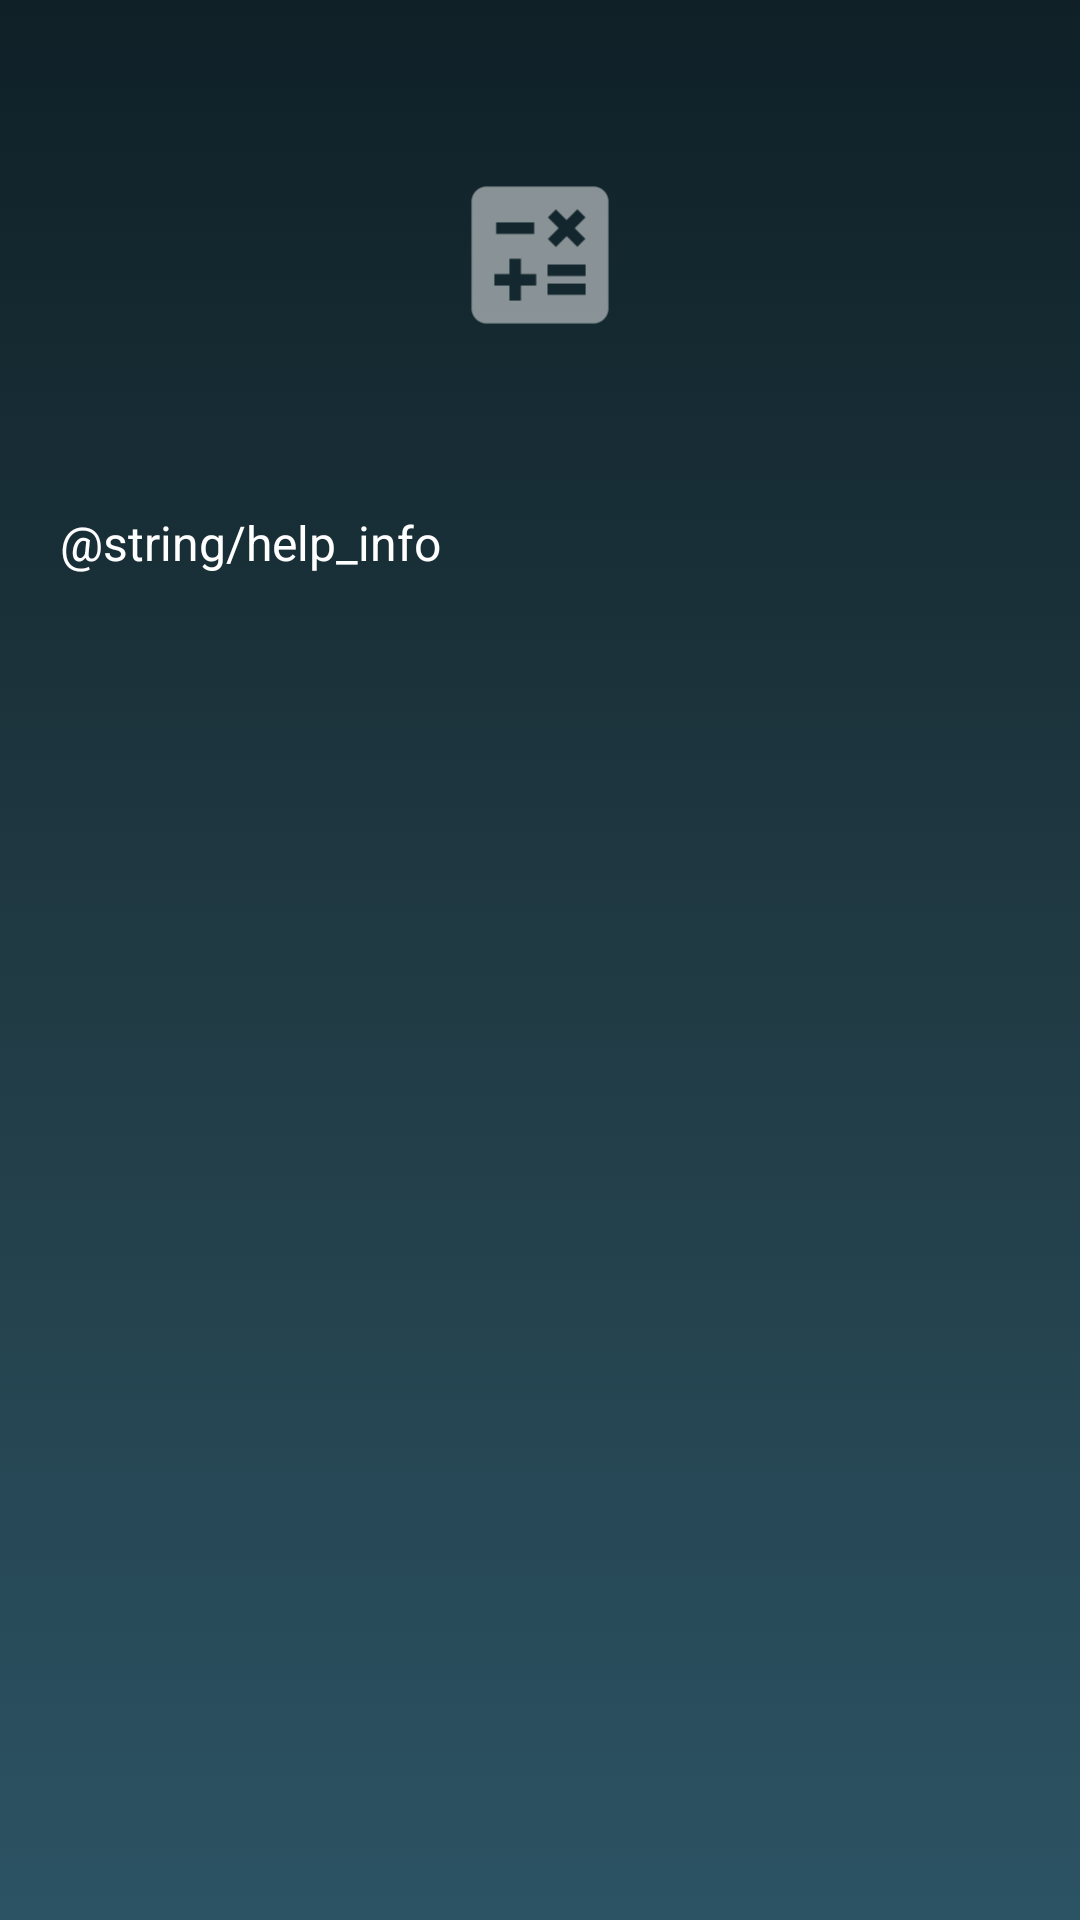

Write the Android layout XML for this screen, with the resource values it uses.
<!-- AndroidManifest.xml: application theme Theme.LetsDoMaths -->
<!-- res/layout/how_to_play.xml -->
<?xml version="1.0" encoding="utf-8"?>
<ScrollView xmlns:android="http://schemas.android.com/apk/res/android"
    xmlns:tools="http://schemas.android.com/tools"
    android:layout_width="match_parent"
    android:layout_height="match_parent"
    android:background="@drawable/background"
    android:padding="10dp"
    tools:context=".HowToPlay"	>
    <RelativeLayout
        android:layout_width="match_parent"
        android:layout_height="wrap_content"
        android:gravity="center" >

        <ImageView
            android:id="@+id/intro"
            android:layout_width="150dp"
            android:layout_height="150dp"
            android:layout_centerHorizontal="true"
            android:src="@drawable/ic_launcher_foreground"
            android:padding="5dp"
            android:contentDescription="@string/operators"/>
        <TextView
            android:layout_width="match_parent"
            android:layout_height="match_parent"
            android:layout_below="@id/intro"
            android:layout_centerHorizontal="true"
            android:padding="10dp"
            android:text="@string/help_info"
            android:textColor="#ffffffff"
            android:textSize="16sp" />
    </RelativeLayout>
</ScrollView>
<!-- resources referenced by this layout -->
<resources>
  <!-- drawable background (drawable) -->
  <?xml version="1.0" encoding="utf-8"?>
  <shape xmlns:android="http://schemas.android.com/apk/res/android"
      android:dither="true">
      <gradient
          android:startColor="#ff2c5364"
          android:centerColor="#ff203a43"
          android:endColor="#ff0f2027"
          android:angle="90"
          />
  </shape>
  <!-- drawable ic_launcher_foreground (drawable) -->
  <vector xmlns:android="http://schemas.android.com/apk/res/android"
      android:alpha="0.5"
      android:width="108dp"
      android:height="108dp"
      android:viewportWidth="24"
      android:viewportHeight="24"
      android:tint="@android:color/white">
    <group android:scaleX="0.435"
        android:scaleY="0.435"
        android:translateX="6.78"
        android:translateY="6.78">
      <path
          android:fillColor="@android:color/white"
          android:pathData="M19,3H5C3.9,3 3,3.9 3,5v14c0,1.1 0.9,2 2,2h14c1.1,0 2,-0.9 2,-2V5C21,3.9 20.1,3 19,3zM13.03,7.06L14.09,6l1.41,1.41L16.91,6l1.06,1.06l-1.41,1.41l1.41,1.41l-1.06,1.06L15.5,9.54l-1.41,1.41l-1.06,-1.06l1.41,-1.41L13.03,7.06zM6.25,7.72h5v1.5h-5V7.72zM11.5,16h-2v2H8v-2H6v-1.5h2v-2h1.5v2h2V16zM18,17.25h-5v-1.5h5V17.25zM18,14.75h-5v-1.5h5V14.75z"/>
    </group>
  </vector>
  <string name="operators">Operators</string>
  <style name="Theme.LetsDoMaths" parent="android:Theme.Material.Light.NoActionBar" />
</resources>
